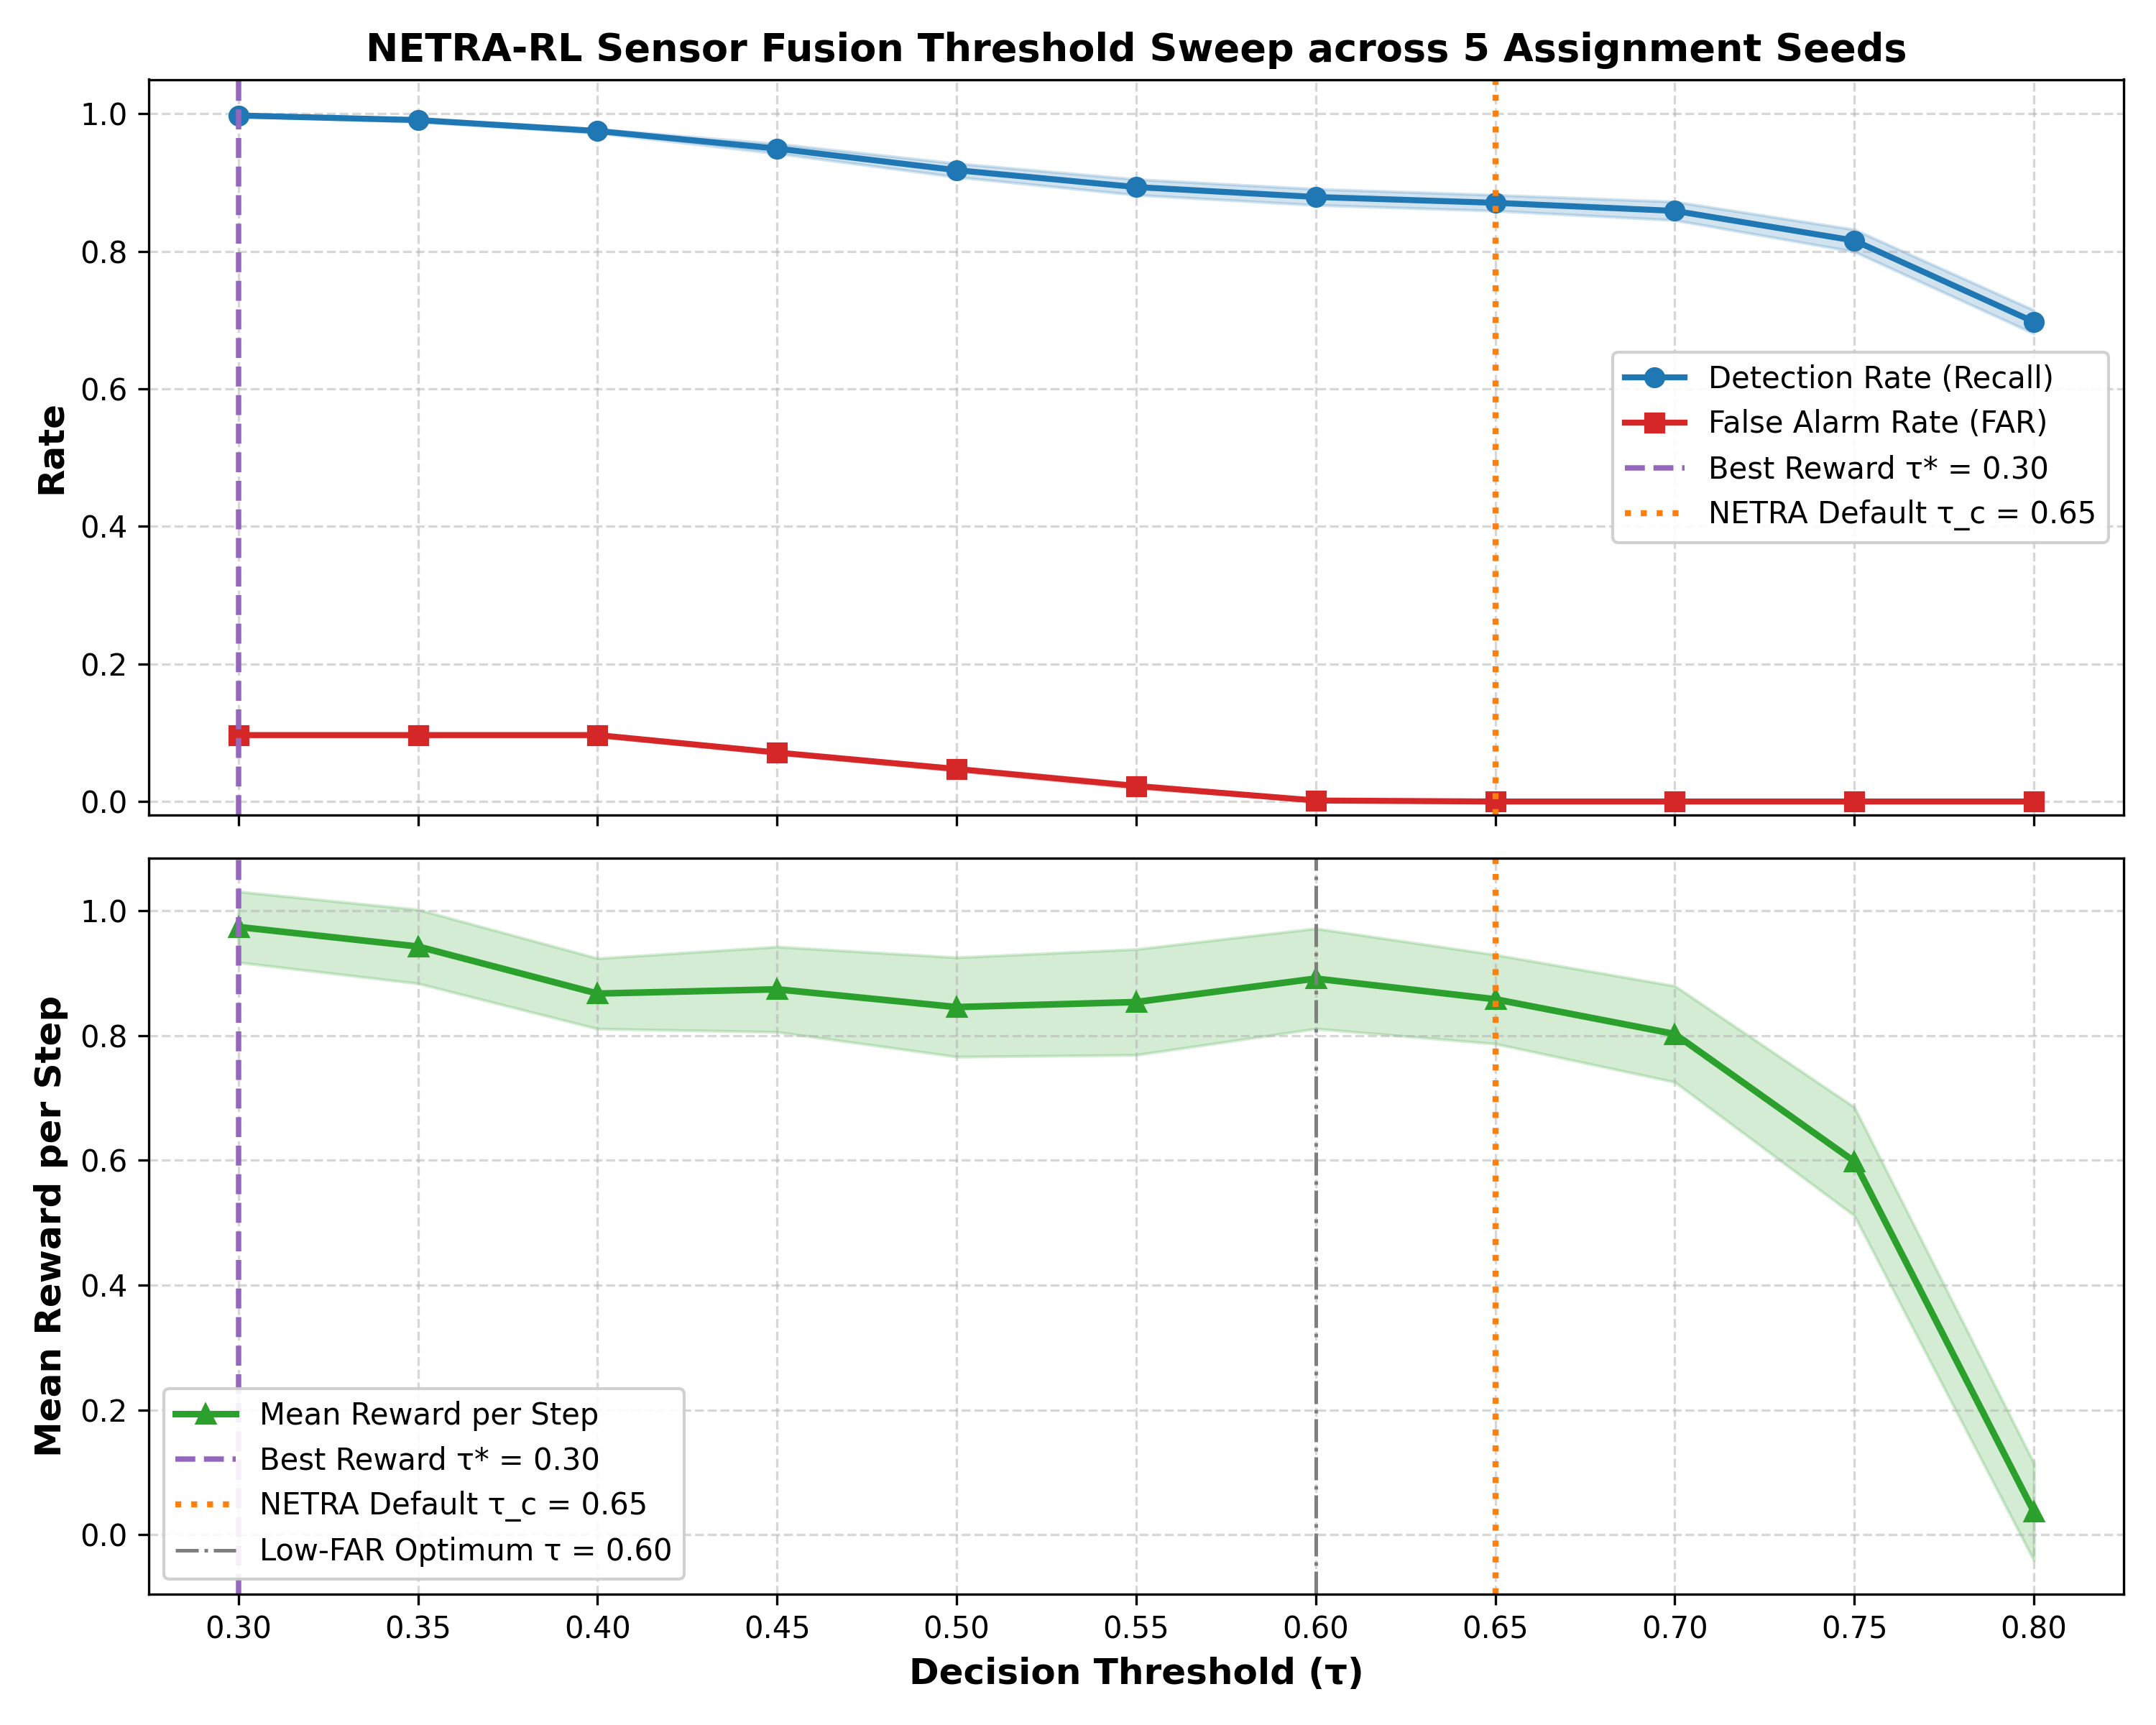

The data file committed next to this chart (first rows):
tau, recall_mean, recall_std, far_mean, far_std, reward_mean, reward_std
0.3, 0.9975, 0.001106, 0.09663, 0.002245, 0.974, 0.05673
0.35, 0.9909, 0.002641, 0.09663, 0.002245, 0.9426, 0.05921
0.4, 0.975, 0.002935, 0.09663, 0.002245, 0.8672, 0.05644
0.45, 0.9494, 0.007022, 0.07124, 0.001889, 0.874, 0.06829
0.5, 0.918, 0.009898, 0.04733, 0.002678, 0.8456, 0.07961
0.55, 0.8935, 0.0114, 0.02261, 0.003222, 0.8536, 0.08473
0.6, 0.8791, 0.01171, 0.001481, 0.0003434, 0.8913, 0.08033
0.65, 0.8706, 0.01152, 0.0, 0.0, 0.8581, 0.07132
0.7, 0.8588, 0.01345, 0.0, 0.0, 0.8024, 0.07702
0.75, 0.8157, 0.01609, 0.0, 0.0, 0.5983, 0.08691
0.8, 0.6975, 0.017, 0.0, 0.0, 0.03684, 0.07807
